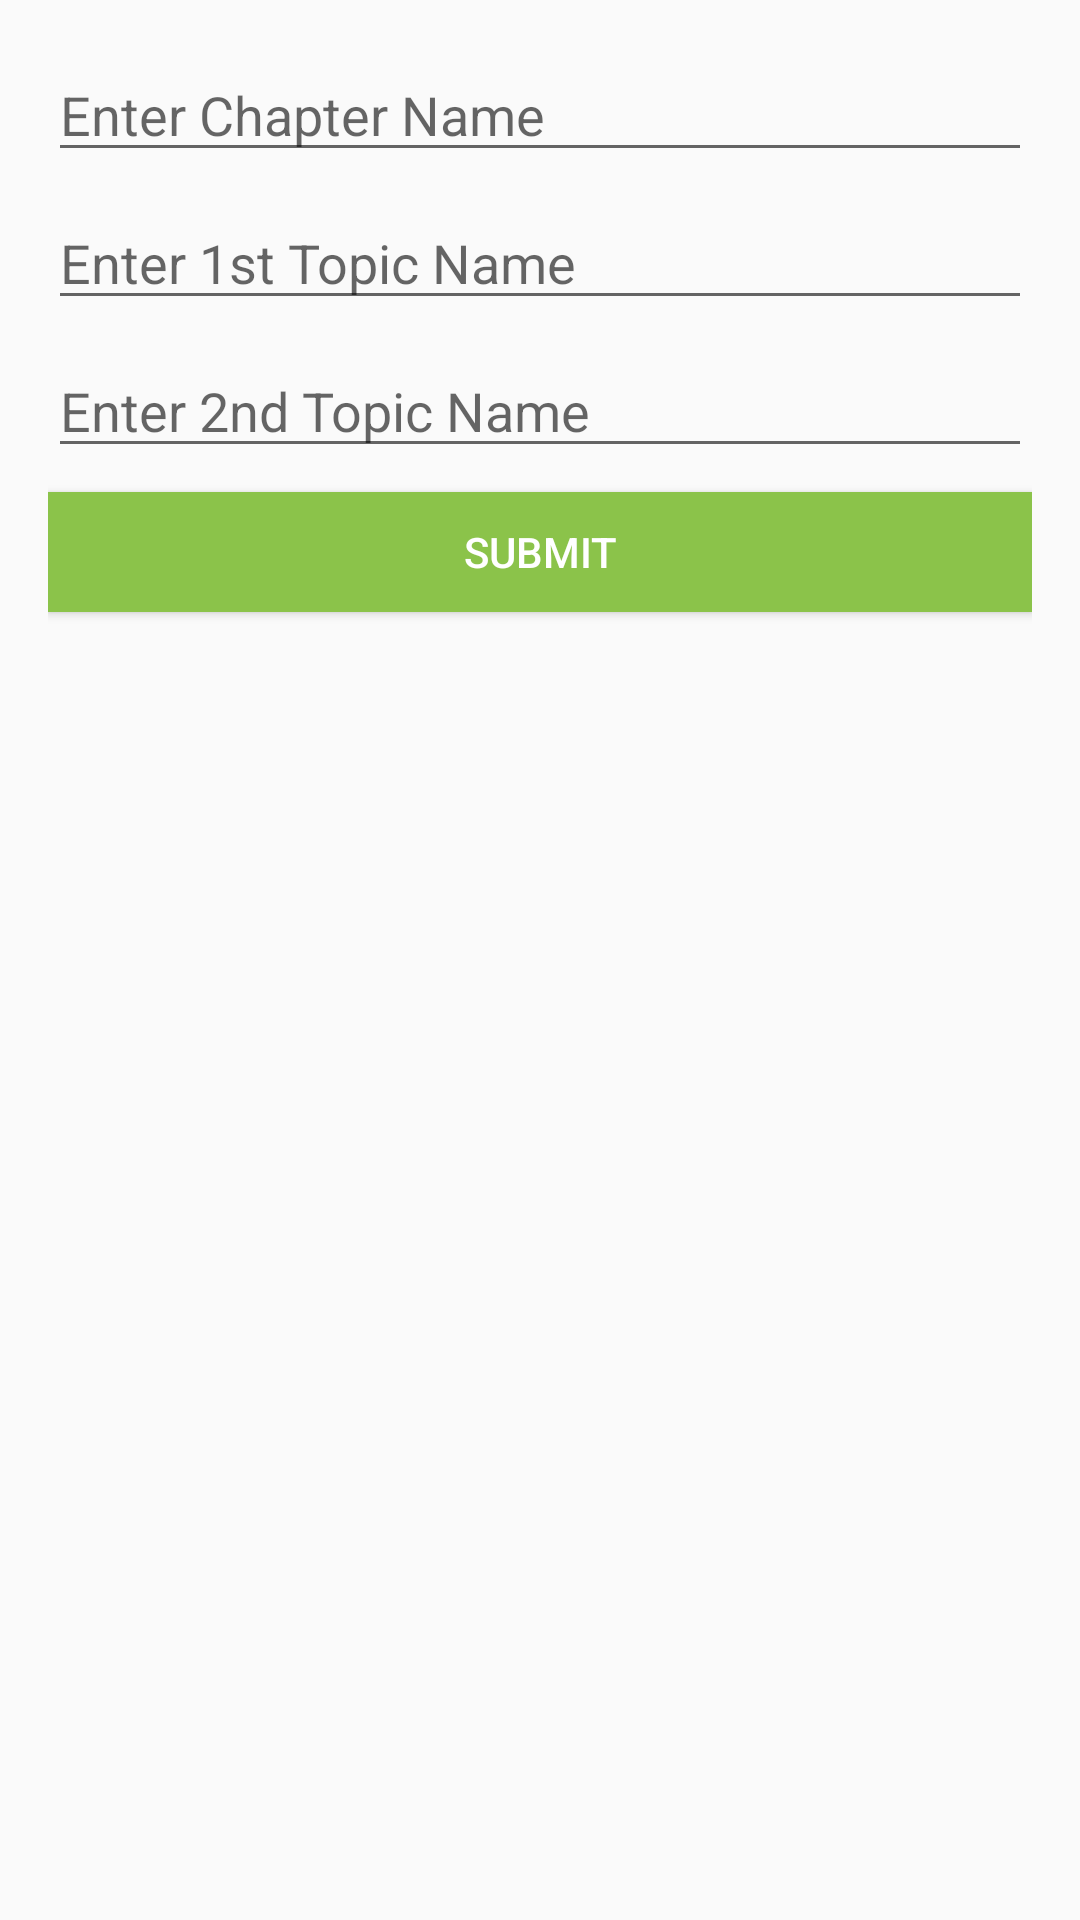

Produce the Android XML layout that renders to this screen, including the resource entries it uses.
<!-- AndroidManifest.xml: application theme Theme.StudyTracker -->
<!-- res/layout/dialog_create_session_topic.xml -->
<?xml version="1.0" encoding="utf-8"?>
<LinearLayout
    xmlns:android="http://schemas.android.com/apk/res/android"
    android:layout_width="match_parent"
    android:layout_height="wrap_content"
    android:orientation="vertical"
    android:padding="16dp">

    <AutoCompleteTextView
        android:id="@+id/topicSectionTitle"
        android:layout_width="match_parent"
        android:layout_height="wrap_content"
        android:inputType="textCapSentences"
        android:hint="Enter Chapter Name"/>

    <AutoCompleteTextView
        android:id="@+id/topicFirstPageTitle"
        android:layout_width="match_parent"
        android:layout_height="wrap_content"
        android:inputType="textCapSentences"
        android:hint="Enter 1st Topic Name"
        android:layout_marginTop="8dp"/>

    <AutoCompleteTextView
        android:id="@+id/topicSecondPageTitle"
        android:layout_width="match_parent"
        android:layout_height="wrap_content"
        android:inputType="textCapSentences"
        android:hint="Enter 2nd Topic Name"
        android:layout_marginTop="8dp"/>

    <Button
        android:id="@+id/btnSubmit"
        android:layout_width="match_parent"
        android:layout_height="40dp"
        android:text="Submit"
        android:textColor="@android:color/white"
        android:background="#8BC34A"
        android:layout_marginTop="8dp"/>

</LinearLayout>
<!-- resources referenced by this layout -->
<resources>
  <style name="Theme.StudyTracker" parent="Theme.AppCompat.Light.NoActionBar">
          
          <item name="colorPrimary">@color/primary</item>
          <item name="colorPrimaryVariant">@color/purple_700</item>
          <item name="colorOnPrimary">@color/white</item>
          
          <item name="colorSecondary">@color/teal_200</item>
          <item name="colorSecondaryVariant">@color/teal_700</item>
          <item name="colorOnSecondary">@color/black</item>
          
          <item name="android:statusBarColor" tools:targetApi="l">?attr/colorPrimaryVariant</item>
          
      </style>
  <color name="primary">#ffff8d</color>
  <color name="purple_700">#FF3700B3</color>
  <color name="white">#FFFFFFFF</color>
  <color name="teal_200">#FF03DAC5</color>
  <color name="teal_700">#FF018786</color>
  <color name="black">#FF000000</color>
</resources>
